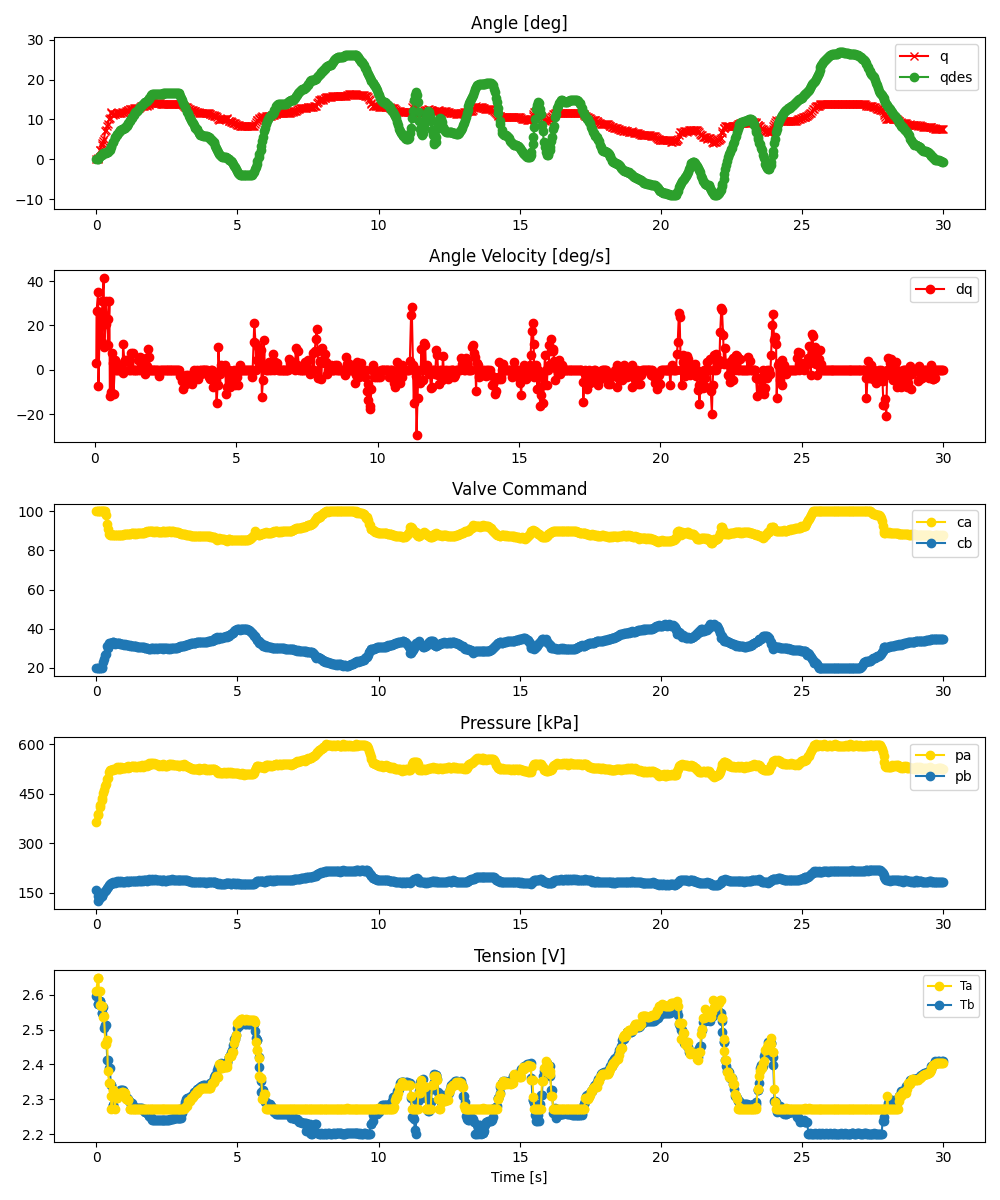

The data file committed next to this chart (first rows):
ms, valve_a_pct, valve_b_pct, q_des, pid_u, adc0_raw, adc0_volt, adc0_kpa, adc1_raw, adc1_volt, adc1_kpa, tension_0x2B, tension_0x2A, enc_deg
0, 100.0, 20.0, 0.0, , 2803, 3.422, 364.6, 1671, 2.04, 158.3, 2.596, 2.61, 0.0
59, 100.0, 20.0, 0.1404, , 2920, 3.565, 385.9, 1568, 1.915, 139.5, 2.572, 2.649, 0.1758
69, 100.0, 20.0, 0.2019, , 2937, 3.586, 389, 1493, 1.823, 125.8, 2.572, 2.649, 0.4395
124, 100.0, 20.0, 0.78, , 3049, 3.723, 409.4, 1556, 1.9, 137.3, 2.581, 2.57, 2.373
136, 100.0, 20.0, 0.8953, , 3083, 3.764, 415.6, 1536, 1.875, 133.7, 2.581, 2.609, 2.285
188, 100.0, 20.26, 1.227, , 3175, 3.877, 432.3, 1577, 1.926, 141.1, 2.547, 2.567, 3.604
205, 100.0, 20.07, 1.343, , 3204, 3.912, 437.6, 1580, 1.929, 141.7, 2.547, 2.567, 4.043
255, 100.0, 22.82, 1.552, , 3294, 4.022, 454, 1616, 1.973, 148.2, 2.564, 2.536, 4.658
272, 100.0, 24.41, 1.597, , 3334, 4.071, 461.3, 1632, 1.993, 151.2, 2.504, 2.539, 5.186
321, 100.0, 26.43, 1.67, , 3411, 4.165, 475.4, 1664, 2.032, 157, 2.512, 2.458, 7.207
338, 97.87, 27.25, 1.683, , 3438, 4.198, 480.3, 1673, 2.043, 158.6, 2.512, 2.458, 7.383
389, 93.43, 31.15, 1.875, , 3524, 4.303, 495.9, 1704, 2.081, 164.3, 2.412, 2.469, 8.438
406, 90.97, 30.12, 1.978, , 3542, 4.325, 499.2, 1723, 2.104, 167.7, 2.412, 2.38, 8.965
456, 88.54, 32.51, 2.322, , 3632, 4.435, 515.6, 1754, 2.142, 173.4, 2.39, 2.348, 10.11
472, 88.09, 32.53, 2.447, , 3670, 4.481, 522.6, 1781, 2.175, 178.3, 2.39, 2.348, 10.28
523, 88.52, 32.73, 3.181, , 3664, 4.474, 521.5, 1781, 2.175, 178.3, 2.34, 2.308, 11.87
538, 87.68, 32.31, 3.42, , 3673, 4.485, 523.1, 1785, 2.179, 179, 2.34, 2.272, 11.69
590, 87.73, 33.01, 4.243, , 3693, 4.509, 526.7, 1798, 2.195, 181.4, 2.283, 2.326, 11.16
602, 87.74, 33.32, 4.427, , 3666, 4.476, 521.8, 1789, 2.184, 179.8, 2.283, 2.326, 11.25
660, 87.93, 32.2, 5.435, , 3686, 4.501, 525.5, 1796, 2.193, 181, 2.311, 2.272, 11.43
668, 87.83, 32.69, 5.554, , 3691, 4.507, 526.4, 1800, 2.198, 181.8, 2.311, 2.319, 11.34
726, 87.87, 32.63, 6.165, , 3686, 4.501, 525.5, 1801, 2.199, 182, 2.311, 2.304, 11.6
735, 87.89, 32.52, 6.265, , 3714, 4.535, 530.6, 1817, 2.219, 184.9, 2.311, 2.304, 11.6
791, 87.78, 32.55, 6.785, , 3694, 4.51, 526.9, 1808, 2.208, 183.2, 2.316, 2.314, 11.6
803, 87.92, 32.54, 6.875, , 3718, 4.54, 531.3, 1819, 2.221, 185.2, 2.316, 2.318, 11.6
857, 87.87, 32.37, 7.247, , 3692, 4.508, 526.6, 1804, 2.203, 182.5, 2.325, 2.316, 11.69
870, 87.92, 32.32, 7.317, , 3712, 4.532, 530.2, 1815, 2.216, 184.5, 2.325, 2.316, 11.69
923, 87.88, 32.31, 7.533, , 3697, 4.514, 527.5, 1810, 2.21, 183.6, 2.328, 2.321, 11.78
938, 88, 32.16, 7.586, , 3702, 4.52, 528.4, 1810, 2.21, 183.6, 2.328, 2.322, 11.78
990, 88.23, 31.86, 7.857, , 3699, 4.516, 527.8, 1804, 2.203, 182.5, 2.32, 2.318, 11.69
1005, 88.15, 32.14, 7.935, , 3708, 4.527, 529.5, 1811, 2.211, 183.8, 2.313, 2.318, 11.87
1053, 88.29, 31.86, 8.249, , 3722, 4.545, 532, 1820, 2.222, 185.4, 2.304, 2.302, 12.04
1074, 88.22, 31.77, 8.43, , 3712, 4.532, 530.2, 1816, 2.217, 184.7, 2.304, 2.301, 12.13
1119, 88.4, 31.57, 8.853, , 3711, 4.531, 530, 1810, 2.21, 183.6, 2.301, 2.299, 12.3
1140, 88.31, 31.63, 9.063, , 3729, 4.553, 533.3, 1828, 2.232, 186.9, 2.298, 2.299, 12.39
1187, 88.31, 31.38, 9.679, , 3717, 4.538, 531.1, 1827, 2.231, 186.7, 2.293, 2.273, 12.57
1208, 88.45, 31.29, 9.944, , 3720, 4.542, 531.7, 1825, 2.228, 186.3, 2.293, 2.273, 12.57
1252, 88.69, 31.05, 10.48, , 3730, 4.554, 533.5, 1822, 2.225, 185.8, 2.289, 2.273, 12.57
1275, 88.69, 30.99, 10.73, , 3737, 4.563, 534.8, 1825, 2.228, 186.3, 2.284, 2.273, 12.74
1318, 88.67, 31.03, 11.18, , 3730, 4.554, 533.5, 1825, 2.228, 186.3, 2.277, 2.273, 12.74
1342, 88.46, 31.19, 11.41, , 3717, 4.538, 531.1, 1827, 2.231, 186.7, 2.277, 2.273, 12.92
1385, 88.76, 30.92, 11.75, , 3734, 4.559, 534.2, 1828, 2.232, 186.9, 2.276, 2.272, 12.92
1408, 88.6, 31.07, 11.93, , 3717, 4.538, 531.1, 1829, 2.233, 187.1, 2.275, 2.272, 12.92
1452, 88.84, 30.84, 12.23, , 3725, 4.548, 532.6, 1826, 2.23, 186.5, 2.275, 2.273, 12.92
1474, 88.95, 30.73, 12.39, , 3737, 4.563, 534.8, 1830, 2.234, 187.2, 2.275, 2.273, 12.92
1520, 89, 30.67, 12.82, , 3736, 4.562, 534.6, 1831, 2.236, 187.4, 2.274, 2.272, 12.92
1540, 88.95, 30.71, 13.01, , 3727, 4.551, 532.9, 1829, 2.233, 187.1, 2.275, 2.272, 13.01
1587, 89.1, 30.53, 13.47, , 3729, 4.553, 533.3, 1826, 2.23, 186.5, 2.275, 2.273, 13.27
1606, 89.1, 30.56, 13.58, , 3751, 4.58, 537.3, 1838, 2.244, 188.7, 2.275, 2.273, 13.27
1655, 89.05, 30.58, 13.92, , 3725, 4.548, 532.6, 1828, 2.232, 186.9, 2.269, 2.272, 13.45
1672, 89.04, 30.61, 14.01, , 3731, 4.556, 533.7, 1831, 2.236, 187.4, 2.265, 2.272, 13.45
1722, 89.34, 30.29, 14.27, , 3745, 4.573, 536.2, 1833, 2.238, 187.8, 2.265, 2.272, 13.54
1739, 89.35, 30.29, 14.36, , 3749, 4.578, 536.9, 1837, 2.243, 188.5, 2.265, 2.272, 13.54
1789, 89.47, 30.19, 14.62, , 3733, 4.558, 534, 1827, 2.231, 186.7, 2.263, 2.272, 13.45
1806, 89.74, 29.89, 14.73, , 3756, 4.586, 538.2, 1835, 2.241, 188.2, 2.261, 2.272, 13.54
1855, 89.81, 29.8, 15.18, , 3749, 4.578, 536.9, 1831, 2.236, 187.4, 2.252, 2.272, 13.62
1874, 89.85, 29.71, 15.37, , 3779, 4.614, 542.4, 1851, 2.26, 191.1, 2.252, 2.272, 13.8
1921, 89.99, 29.57, 15.87, , 3782, 4.618, 543, 1843, 2.25, 189.6, 2.25, 2.272, 14.06
1940, 89.75, 29.84, 16.06, , 3769, 4.602, 540.6, 1841, 2.248, 189.2, 2.246, 2.272, 14.06
1987, 89.69, 29.86, 16.37, , 3781, 4.617, 542.8, 1854, 2.264, 191.6, 2.24, 2.272, 14.06
... 840 more rows
